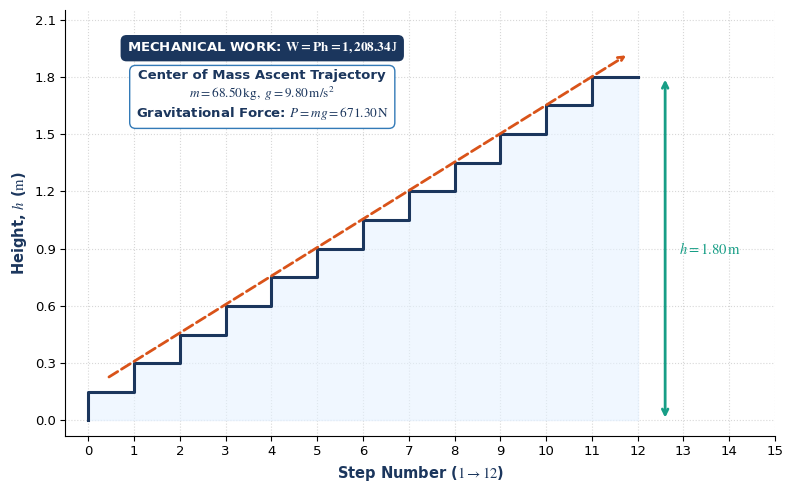
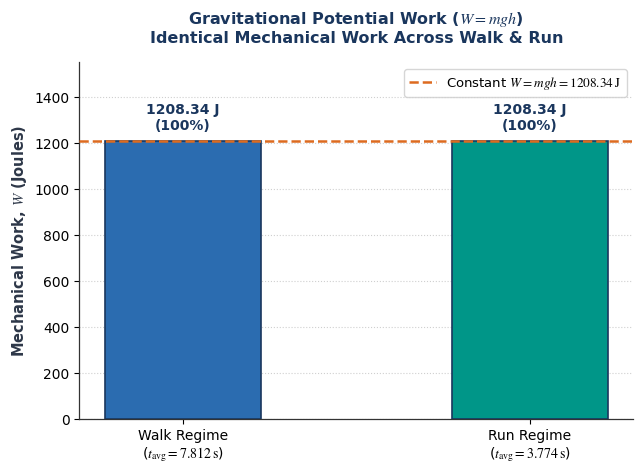
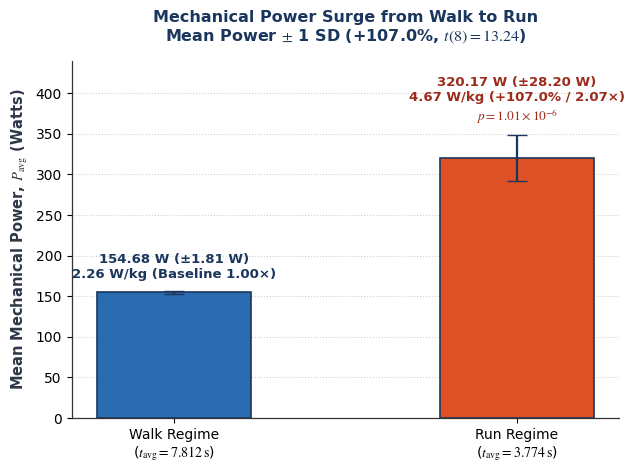
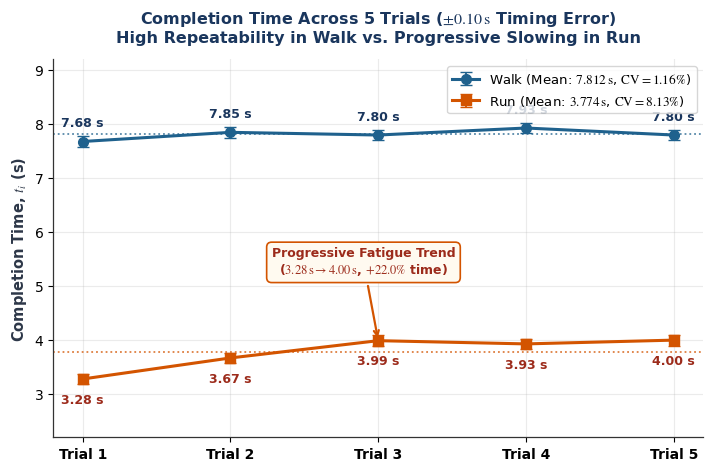
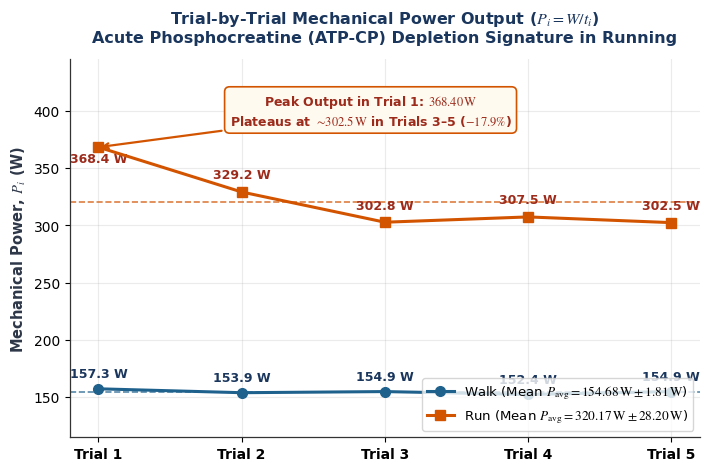

These figures' Python source, in order:
import matplotlib.pyplot as plt
import numpy as np

# Figure 2 ----------------------------------------------------
plt.rcParams['font.family'] = 'serif'
plt.rcParams['font.serif'] = ['Times New Roman']
plt.rcParams['mathtext.fontset'] = 'stix'
steps = np.arange(0, 13)
heights = steps * 0.15
fig, ax = plt.subplots(figsize=(8, 5), dpi=300)
ax.step(steps, heights, where='pre', color='#1B365D', linewidth=2.2, zorder=3)
ax.fill_between(steps, heights, step='pre', color='#E6F2FF', alpha=0.6, zorder=2)
ax.annotate('', xy=(11.8, 1.92), xytext=(0.4, 0.22),
            arrowprops=dict(arrowstyle='->',color='#D95319', lw=2, ls='--'), zorder=4)
bbox_orange = dict(boxstyle='round,pad=0.45',
                   facecolor='white', edgecolor='#337AB7', lw=1)
text_box_3 = ("Center of Mass Ascent Trajectory\n"
    r"$m = 68.50\,\mathrm{kg},\ g = 9.80\,\mathrm{m/s^2}$" + "\n"
    r"Gravitational Force: $P = mg = 671.30\,\mathrm{N}$")
ax.text(3.8, 1.7, text_box_3,
        fontsize=9.5, fontweight='bold', color='#1B365D', ha='center', va='center',
        rotation=0, bbox=bbox_orange, zorder=5)
bbox_dark = dict(boxstyle='round,pad=0.45', facecolor='#1B365D', edgecolor='none')
text_box_4 = r"MECHANICAL WORK: $\mathbf{W = Ph = 1,208.34\,\mathrm{J}}$"
ax.text(3.8, 1.95, text_box_4,
        fontsize=9.5, fontweight='bold', color='white', ha='center', va='center',
        bbox=bbox_dark, zorder=5)
ax.annotate('', xy=(12.6, 1.80), xytext=(12.6, 0.0),
            arrowprops=dict(arrowstyle='<->', color='#179E86', lw=2), zorder=4)
ax.text(12.9, 0.9, r"$h = 1.80\,\mathrm{m}$",
        fontsize=10.5, fontweight='bold', color='#179E86', va='center')
ax.set_xlabel(r"Step Number ($1 \rightarrow 12$)", fontsize=10.5,
              fontweight='bold', color='#1B365D')
ax.set_ylabel(r"Height, $h$ ($\mathrm{m}$)", fontsize=10.5,
              fontweight='bold', color='#1B365D')
ax.set_xlim(-0.5, 15)
ax.set_ylim(-0.08, 2.15)
ax.set_xticks(np.arange(0, 16, 1))
ax.set_yticks(np.arange(0.0, 2.15, 0.3))
ax.tick_params(axis='both', which='major', labelsize=9.5)
ax.grid(True, linestyle=':', alpha=0.5, color='#B0B0B0', zorder=1)
ax.spines['top'].set_visible(False)
ax.spines['right'].set_visible(False)
plt.tight_layout()
plt.savefig('staircase_schematic.svg', format='svg', bbox_inches='tight')
plt.savefig('staircase_schematic.png', dpi=300, bbox_inches='tight')

# Figure 3 ----------------------------------------------------
plt.rcParams['font.sans-serif'] = 'DejaVu Sans'
plt.rcParams['axes.edgecolor'] = '#333333'
plt.rcParams['axes.linewidth'] = 0.9
regimes = [    'Walk Regime\n($t_{\\mathrm{avg}} = 7.812\\,\\mathrm{s}$)',
    'Run Regime\n($t_{\\mathrm{avg}} = 3.774\\,\\mathrm{s}$)',]
work_values = [1208.34, 1208.34]
power_means = [154.68, 320.17]
power_sds = [1.81, 28.20]
specific_powers = [2.26, 4.67]  # Đã sửa từ 4.70 thành 4.67 W/kg
fig3, ax1 = plt.subplots(figsize=(6.5, 4.8), dpi=300)
bars1 = ax1.bar(
    regimes,
    work_values,
    width=0.45,
    color=['#2b6cb0', '#009688'],
    edgecolor='#1a365d',
    linewidth=1.2,
    zorder=3,
)
ax1.axhline(
    y=1208.34,
    color='#dd6b20',
    linestyle='--',
    linewidth=1.8,
    zorder=4,
    label='Constant $W = mgh = 1208.34\\,\\mathrm{J}$',
)
for bar in bars1:
  yval = bar.get_height()
  ax1.text(
      bar.get_x() + bar.get_width() / 2.0,
      yval + 35,
      f'{yval:.2f} J\n(100%)',
      ha='center',
      va='bottom',
      fontsize=10,
      fontweight='bold',
      color='#1a365d',
)
ax1.set_title(
    'Gravitational Potential Work ($W = mgh$)\nIdentical Mechanical Work Across'
    ' Walk & Run',
    fontsize=11.5,
    fontweight='bold',
    color='#1a365d',
    pad=14,
)
ax1.set_ylabel(
    'Mechanical Work, $W$ (Joules)',
    fontsize=10.5,
    fontweight='bold',
    color='#2d3748',
)
ax1.set_ylim(0, 1550)
ax1.grid(axis='y', linestyle=':', alpha=0.6, zorder=0)
ax1.spines['top'].set_visible(False)
ax1.spines['right'].set_visible(False)
ax1.tick_params(axis='x', labelsize=10)
ax1.legend(loc='upper right', frameon=True, fontsize=9.5)
plt.tight_layout()
plt.savefig('Figure_3_Mechanical_Work.png', dpi=300)

# Figure 4 ----------------------------------------------------
fig4, ax2 = plt.subplots(figsize=(6.5, 4.8), dpi=300)
bars2 = ax2.bar(
    regimes,
    power_means,
    yerr=power_sds,
    width=0.45,
    color=['#2b6cb0', '#dd5124'],
    edgecolor='#1a365d',
    linewidth=1.2,
    capsize=7,
    error_kw={'elinewidth': 1.6, 'ecolor': '#1a365d'},
    zorder=3,
)
ax2.text(
    bars2[0].get_x() + bars2[0].get_width() / 2.0,
    power_means[0] + power_sds[0] + 12,
    f'{power_means[0]:.2f} W (±{power_sds[0]:.2f} W)\n'
    f'{specific_powers[0]:.2f} W/kg (Baseline 1.00×)',
    ha='center',
    va='bottom',
    fontsize=9.5,
    fontweight='bold',
    color='#1a365d',
)
ax2.text(
    bars2[1].get_x() + bars2[1].get_width() / 2.0,
    power_means[1] + power_sds[1] + 12,
    f'{power_means[1]:.2f} W (±{power_sds[1]:.2f} W)\n'
    f'{specific_powers[1]:.2f} W/kg (+107.0% / 2.07×)\n'
    '$p = 1.01 \\times 10^{-6}$',
    ha='center',
    va='bottom',
    fontsize=9.5,
    fontweight='bold',
    color='#9c2b1b',
)
ax2.set_title(
    'Mechanical Power Surge from Walk to Run\nMean Power $\\pm$ 1 SD (+107.0%,'
    ' $t(8) = 13.24$)',
    fontsize=11.5,
    fontweight='bold',
    color='#1a365d',
    pad=14,
)
ax2.set_ylabel(
    'Mean Mechanical Power, $P_{\\mathrm{avg}}$ (Watts)',
    fontsize=10.5,
    fontweight='bold',
    color='#2d3748',
)
ax2.set_ylim(0, 440)
ax2.grid(axis='y', linestyle=':', alpha=0.6, zorder=0)
ax2.spines['top'].set_visible(False)
ax2.spines['right'].set_visible(False)
ax2.tick_params(axis='x', labelsize=10)
plt.tight_layout()
plt.savefig('Figure_4_Mechanical_Power.png', dpi=300)

# Figure 5 ----------------------------------------------------
plt.rcParams['font.sans-serif'] = 'DejaVu Sans'
plt.rcParams['axes.edgecolor'] = '#333333'
plt.rcParams['axes.linewidth'] = 0.9
trials = ['Trial 1', 'Trial 2', 'Trial 3', 'Trial 4', 'Trial 5']
x = np.arange(len(trials))
walk_time = [7.68, 7.85, 7.80, 7.93, 7.80]
run_time = [3.28, 3.67, 3.99, 3.93, 4.00]
walk_time_mean = 7.812
run_time_mean = 3.774
timing_error = 0.10
walk_power = [157.34, 153.93, 154.92, 152.38, 154.92]
run_power = [368.40, 329.25, 302.84, 307.47, 302.48]
walk_power_mean = 154.68
run_power_mean = 320.17
fig1, ax1 = plt.subplots(figsize=(7.2, 4.8), dpi=300)
ax1.errorbar(
    x,
    walk_time,
    yerr=timing_error,
    fmt='-o',
    color='#1f618d',
    linewidth=2.2,
    markersize=7,
    capsize=4,
    elinewidth=1.3,
    label='Walk (Mean: $7.812\\,\\mathrm{s}$, $\\mathrm{CV} = 1.16\\%$)',
    zorder=4,
)
ax1.errorbar(
    x,
    run_time,
    yerr=timing_error,
    fmt='-s',
    color='#d35400',
    linewidth=2.2,
    markersize=7,
    capsize=4,
    elinewidth=1.3,
    label='Run (Mean: $3.774\\,\\mathrm{s}$, $\\mathrm{CV} = 8.13\\%$)',
    zorder=4,
)
ax1.axhline(
    walk_time_mean, color='#1f618d', linestyle=':', linewidth=1.3, alpha=0.75
)
ax1.axhline(
    run_time_mean, color='#d35400', linestyle=':', linewidth=1.3, alpha=0.75
)
for i, txt in enumerate(walk_time):
  ax1.text(
      x[i],
      walk_time[i] + 0.22,
      f'{txt:.2f} s',
      ha='center',
      va='bottom',
      fontsize=9,
      fontweight='bold',
      color='#1a365d',
  )
for i, txt in enumerate(run_time):
  ax1.text(
      x[i],
      run_time[i] - 0.26,
      f'{txt:.2f} s',
      ha='center',
      va='top',
      fontsize=9,
      fontweight='bold',
      color='#9c2b1b',
  )
ax1.annotate(
    'Progressive Fatigue Trend\n($3.28\\,\\mathrm{s} \\rightarrow'
    ' 4.00\\,\\mathrm{s}$, $+22.0\\%$ time)',
    xy=(2, 3.99),
    xytext=(1.9, 5.45),
    ha='center',
    va='center',
    fontsize=9,
    fontweight='bold',
    color='#9c2b1b',
    bbox=dict(
        boxstyle='round,pad=0.4',
        facecolor='#fffaf0',
        edgecolor='#d35400',
        linewidth=1.2,
    ),
    arrowprops=dict(arrowstyle='->', color='#d35400', lw=1.6),
)
ax1.set_title(
    'Completion Time Across 5 Trials ($\\pm 0.10\\,\\mathrm{s}$ Timing Error)\n'
    'High Repeatability in Walk vs. Progressive Slowing in Run',
    fontsize=11.5,
    fontweight='bold',
    color='#1a365d',
    pad=12,
)
ax1.set_ylabel(
    'Completion Time, $t_i$ (s)',
    fontsize=10.5,
    fontweight='bold',
    color='#2d3748',
)
ax1.set_xticks(x)
ax1.set_xticklabels(trials, fontsize=10, fontweight='bold')
ax1.set_ylim(2.2, 9.2)
ax1.grid(True, linestyle='-', alpha=0.25)
ax1.spines['top'].set_visible(False)
ax1.spines['right'].set_visible(False)
ax1.legend(loc='upper right', frameon=True, fontsize=9.5)
plt.tight_layout()
plt.savefig('Figure_5_Trial_Time.png', dpi=300)

# Figure 6 ----------------------------------------------------
fig2, ax2 = plt.subplots(figsize=(7.2, 4.8), dpi=300)
ax2.plot(
    x,
    walk_power,
    '-o',
    color='#1f618d',
    linewidth=2.2,
    markersize=7,
    label=(
        'Walk (Mean $P_{\\mathrm{avg}} = 154.68\\,\\mathrm{W} \\pm'
        ' 1.81\\,\\mathrm{W}$)'
    ),
    zorder=4,
)
ax2.plot(
    x,
    run_power,
    '-s',
    color='#d35400',
    linewidth=2.2,
    markersize=7,
    label=(
        'Run (Mean $P_{\\mathrm{avg}} = 320.17\\,\\mathrm{W} \\pm'
        ' 28.20\\,\\mathrm{W}$)'
    ),
    zorder=4,
)
ax2.axhline(
    walk_power_mean, color='#1f618d', linestyle='--', linewidth=1.2, alpha=0.75
)
ax2.axhline(
    run_power_mean, color='#d35400', linestyle='--', linewidth=1.2, alpha=0.75
)
for i, val in enumerate(walk_power):
  ax2.text(
      x[i],
      walk_power[i] + 7,
      f'{val:.1f} W',
      ha='center',
      va='bottom',
      fontsize=9,
      fontweight='bold',
      color='#1a365d',
  )
for i, val in enumerate(run_power):
  offset = -16 if i == 0 else 9
  ax2.text(
      x[i],
      run_power[i] + offset,
      f'{val:.1f} W',
      ha='center',
      va='bottom',
      fontsize=9,
      fontweight='bold',
      color='#9c2b1b',
  )
ax2.annotate(
    'Peak Output in Trial 1: $368.40\\,\\mathrm{W}$\nPlateaus at'
    ' $\\sim\\!302.5\\,\\mathrm{W}$ in Trials 3–5 ($-17.9\\%$)',
    xy=(0, 368.40),
    xytext=(1.9, 400),
    ha='center',
    va='center',
    fontsize=9,
    fontweight='bold',
    color='#9c2b1b',
    bbox=dict(
        boxstyle='round,pad=0.4',
        facecolor='#fffaf0',
        edgecolor='#d35400',
        linewidth=1.2,
    ),
    arrowprops=dict(arrowstyle='->', color='#d35400', lw=1.6),
)
ax2.set_title(
    'Trial-by-Trial Mechanical Power Output ($P_i = W / t_i$)\nAcute'
    ' Phosphocreatine (ATP-CP) Depletion Signature in Running',
    fontsize=11.5,
    fontweight='bold',
    color='#1a365d',
    pad=12,
)
ax2.set_ylabel(
    'Mechanical Power, $P_i$ (W)',
    fontsize=10.5,
    fontweight='bold',
    color='#2d3748',
)
ax2.set_xticks(x)
ax2.set_xticklabels(trials, fontsize=10, fontweight='bold')
ax2.set_ylim(115, 445)
ax2.grid(True, linestyle='-', alpha=0.25)
ax2.spines['top'].set_visible(False)
ax2.spines['right'].set_visible(False)
ax2.legend(loc='lower right', frameon=True, fontsize=9.5)
plt.tight_layout()
plt.savefig('Figure_6_Trial_Power.png', dpi=300)
